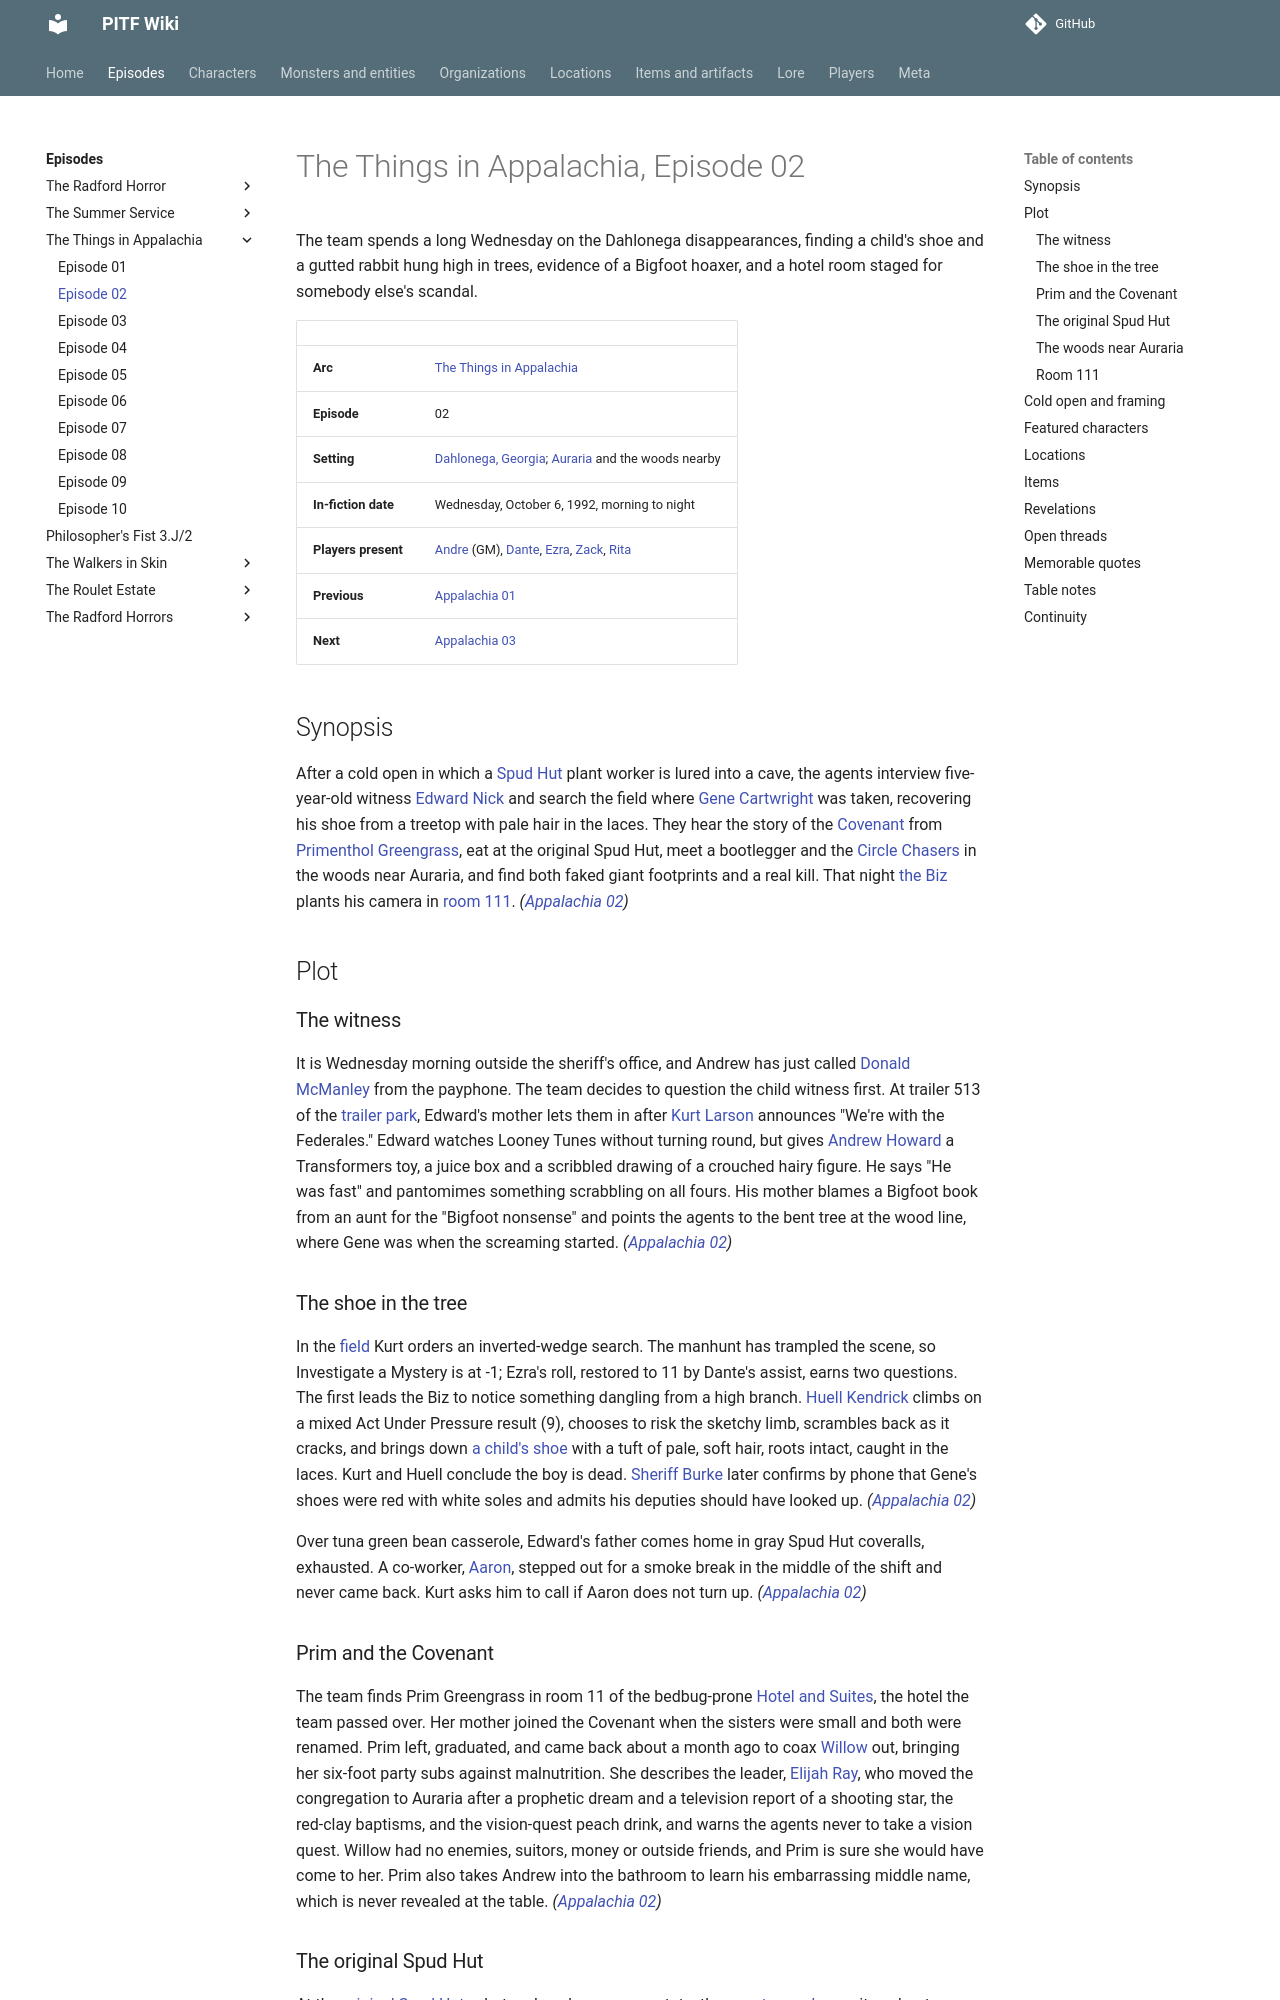

repository: AndreTInfante/pitf-wiki · page: episodes/things-in-appalachia/02/index.html · generator: mkdocs

# The Things in Appalachia, Episode 02

The team spends a long Wednesday on the Dahlonega disappearances, finding a child's shoe and a gutted rabbit hung high in trees, evidence of a Bigfoot hoaxer, and a hotel room staged for somebody else's scandal.

| | |
|---|---|
| **Arc** | [The Things in Appalachia](index.md) |
| **Episode** | 02 |
| **Setting** | [Dahlonega, Georgia](../../locations/dahlonega.md); [Auraria](../../locations/auraria.md) and the woods nearby |
| **In-fiction date** | Wednesday, October 6, 1992, morning to night |
| **Players present** | [Andre](../../players/andre.md) (GM), [Dante](../../players/dante.md), [Ezra](../../players/ezra.md), [Zack](../../players/zack.md), [Rita](../../players/rita.md) |
| **Previous** | [Appalachia 01](01.md) |
| **Next** | [Appalachia 03](03.md) |

## Synopsis

After a cold open in which a [Spud Hut](../../organizations/spud-hut.md) plant worker is lured into a cave, the agents interview five-year-old witness [Edward Nick](../../characters/edward-nick.md) and search the field where [Gene Cartwright](../../characters/gene-cartwright.md) was taken, recovering his shoe from a treetop with pale hair in the laces. They hear the story of the [Covenant](../../organizations/covenant.md) from [Primenthol Greengrass](../../characters/primenthol-greengrass.md), eat at the original Spud Hut, meet a bootlegger and the [Circle Chasers](../../organizations/circle-chasers.md) in the woods near Auraria, and find both faked giant footprints and a real kill. That night [the Biz](../../characters/dick-baxter.md) plants his camera in [room 111](../../locations/room-111.md). *([Appalachia 02](02.md))*

## Plot

### The witness

It is Wednesday morning outside the sheriff's office, and Andrew has just called [Donald McManley](../../characters/donald-mcmanley.md) from the payphone. The team decides to question the child witness first. At trailer 513 of the [trailer park](../../locations/dahlonega-trailer-park.md), Edward's mother lets them in after [Kurt Larson](../../characters/kurt-larson.md) announces "We're with the Federales." Edward watches Looney Tunes without turning round, but gives [Andrew Howard](../../characters/andrew-howard.md) a Transformers toy, a juice box and a scribbled drawing of a crouched hairy figure. He says "He was fast" and pantomimes something scrabbling on all fours. His mother blames a Bigfoot book from an aunt for the "Bigfoot nonsense" and points the agents to the bent tree at the wood line, where Gene was when the screaming started. *([Appalachia 02](02.md))*

### The shoe in the tree

In the [field](../../locations/field-and-bent-tree.md) Kurt orders an inverted-wedge search. The manhunt has trampled the scene, so Investigate a Mystery is at -1; Ezra's roll, restored to 11 by Dante's assist, earns two questions. The first leads the Biz to notice something dangling from a high branch. [Huell Kendrick](../../characters/huell-kendrick.md) climbs on a mixed Act Under Pressure result (9), chooses to risk the sketchy limb, scrambles back as it cracks, and brings down [a child's shoe](../../items/genes-shoe.md) with a tuft of pale, soft hair, roots intact, caught in the laces. Kurt and Huell conclude the boy is dead. [Sheriff Burke](../../characters/sheriff-carter-burke.md) later confirms by phone that Gene's shoes were red with white soles and admits his deputies should have looked up. *([Appalachia 02](02.md))*

Over tuna green bean casserole, Edward's father comes home in gray Spud Hut coveralls, exhausted. A co-worker, [Aaron](../../characters/aaron-richters.md), stepped out for a smoke break in the middle of the shift and never came back. Kurt asks him to call if Aaron does not turn up. *([Appalachia 02](02.md))*
